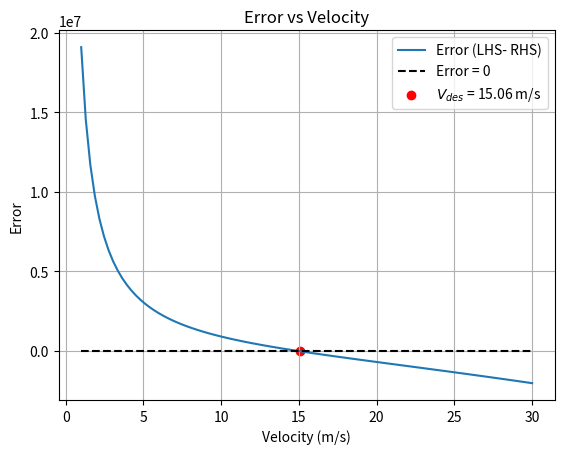

This chart was generated by the following Python code:
import numpy as np
from scipy.optimize import fsolve
import matplotlib.pyplot as plt

# Define constants
Crr = 0.01  # Rolling resistance coefficient
m = 500    # Mass of the vehicle (kg)
g = 9.8    # Acceleration due to gravity (m/s^2)
rho = 1.2 # Air density (kg/m^3)
Cd = 0.15    # Drag coefficient
Aref = 1  # Reference area (m^2)
eta = 0.9   # Efficiency

# Define the equation to solve
def equation(V):
    LHS = (1000 * 20000 / V) + 200000
    RHS = (20000 * (Crr * m * g + 0.5 * rho * V**2 * Cd * Aref) / eta) + 1000
    return LHS - RHS

# Initial guess for V
V_initial = 10  # Initial guess in m/s

# Solve the equation
V_solution = fsolve(equation, V_initial)            # fsolve is a function that solves the equation

# Display the solution
print(f"The solution for V is: {V_solution[0]:.2f} m/s")    

Vv = np.linspace(1, 30, 100)
eVv = [equation(V) for V in Vv]

plt.plot(Vv, eVv, label='Error (LHS- RHS)')
plt.xlabel('Velocity (m/s)')

# plot a line on x-axis, and annnoate a point where it intersecs the curve
plt.hlines(0, xmin=Vv[0], xmax=Vv[-1], color='k', linestyle='--', label='Error = 0')

# find where the valeu in np.array(eVv) is closest to 0
index = np.argmin(np.abs(eVv))
plt.scatter(Vv[index], 0, color='red', label=r'$V_{des}$ = %.2f m/s' %(Vv[index]))
plt.ylabel('Error')
plt.title('Error vs Velocity')
plt.legend()
plt.grid()

# SAVE THE FIGURE
plt.savefig('error_vs_velocity.png')